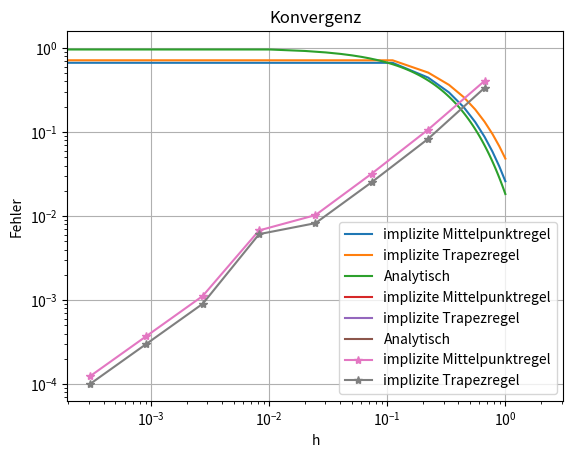

Recreate this plot in Python.
import numpy as np
import matplotlib.pyplot as plt
from scipy.linalg import solve_triangular

# ------------ Implementation des ersten Modells und dessen analyitischer Lösung --------------
def ya1(x):
    return np.exp(-4*x)

def f1(x,y):
    return -4*y

def df1(x,y):
    return -4*np.ones_like(y)

# ------------ Implementation des zweiten Modells und dessen analyitischer Lösung --------------
def ya2(x):
    return - np.sqrt(16 - ((2*(x**3))/3))

def f2(x,y):
    return -x**2/y

def df2(x,y):
    return np.divide(x**2,y**2)

# ------------ Implizites Verfahren für irgendeine Matrix a und vektoren b und c
def implizitesVerfahren(a_,b_,c_,xend,h,y0,f,df):
    x = np.linspace(0,xend,num=int(xend/h))
    y = np.ones_like(x) * y0
    r0 = np.zeros(len(a_))
    # Partielle Ableitung nach r der Verfahrensfunktion
    def dG(r, data, param):
        xk, yk = data
        a_,b_,c_ = param
        a_ = np.pad(a_,((0,1),(0,1)))                                         #damit die Funktion auch für arrays der grösse 1 funktioniert
        r = np.append(r,0)
        c_ = np.append(c_,0)  
        test =  np.dot(df(xk+c_*h,yk+h*(0.5*r)),(h*np.diag(a_))) - np.eye(len(r))                                               #damit die Funktion auch für arrays der grösse 1 funktioniert
        return test[0:-1,0:-1]

    # Verfahrensfunktion G(r) = r-blabla = 0
    def G(r, data, param):
        xk, yk = data
        a_,b_,c_ = param
        a_ = np.pad(a_,((0,1),(0,1)))                                         #damit die Funktion auch für arrays der grösse 1 funktioniert
        r = np.append(r,0)                                                  #damit die Funktion auch für arrays der grösse 1 funktioniert
        return f(xk+c_*h,(yk+h*np.apply_along_axis(np.dot,1,a_,r))[0:-1]) - r[0:-1]
    
    def GaussNewton(data,x0,F,dF,mat,maxIter=100,tol=1e-12,damped=False,delta_min=0.001,maxDampingIter=10):  ##leicht abgewandelte Form des GaussNewton verfahrens aus dem Vorletzten Praktikum
        param = x0.copy()                                   ## copy Start values into param, to not alter anything outside of fct
        for k in range(maxIter):                            ## Iterates for a max of int given in maxIter
            A = dF(param,data,mat)                          ## generates dF matrix with paramters given and x of data
            b = F(param,data,mat)                           ## generates F matrix with paramters given and x and y of data
            q,r = np.linalg.qr(A)                           ## q-r-Deconstruction to get a solvable system
            delta = 1                                       ## sets starting dampening factor to 1
            diter = 0                                       ## resets number of dampening iterations
            s = solve_triangular(r,q.T@b)                   ## solves system to get correction vector s
            if (damped==True):                              ## only applies if dampening is activated
                while (np.linalg.norm(F(param - delta * s)) > np.linalg.norm(F(param)) and (delta > delta_min) and (diter < maxDampingIter)): ##ensures that corrected parameters dont lead to overcorrection and all logical conditions apply (iterations,dampening)
                    delta /= 2                              ## corrects dampening factor
                    diter += 1                              ## increases number of iterations
                param -= delta*s                            ## caclulates dampened correction
            else:
                param -= s                                  ## calculates correction
            return param

    mat = a_,b_,c_
    for i in range(len(x)-1):
        data_ = np.array([x[i],y[i]],dtype=float)
        y[i+1] = y[i] + h * np.dot(GaussNewton(data_,r0,G,dG,mat),b_)

    return x,y
    

# -------------- erstes Modellproblem -----------------------

a = np.array([[0.5]])
b = np.array([1])
c = np.array([0.5])
x_plot1_mittelpunkt,y_plot1_mittelpunkt = implizitesVerfahren(a,b,c,1.,0.1,1.,f1,df1)

a = np.array([[0,0],[0.5,0.5]])
b = np.array([0.5,0.5])
c = np.array([0,1])
x_plot1_trapez,y_plot1_trapez = implizitesVerfahren(a,b,c,1.,0.1,1.,f1,df1)

x_anal = np.linspace(0,1,100)
y_anal = ya1(x_anal)

plt.plot(x_plot1_mittelpunkt,y_plot1_mittelpunkt, label = 'implizite Mittelpunktregel')
plt.plot(x_plot1_trapez,y_plot1_trapez, label = 'implizite Trapezregel')
plt.plot(x_anal,y_anal, label = 'Analytisch')
plt.xlabel('x')
plt.ylabel('y')
plt.legend()
plt.title('Modellproblem 1')
plt.grid()
plt.show()

# -------------- zweites Modellproblem -----------------------

a = np.array([[0.5]])
b = np.array([1])
c = np.array([0.5])
x_plot1_mittelpunkt,y_plot1_mittelpunkt = implizitesVerfahren(a,b,c,2.,0.1,-4.,f2,df2)

a = np.array([[0,0],[0.5,0.5]])
b = np.array([0.5,0.5])
c = np.array([0,1])
x_plot1_trapez,y_plot1_trapez = implizitesVerfahren(a,b,c,2.,0.1,-4.,f2,df2)

x_anal = np.linspace(0,2,100)
y_anal = ya2(x_anal)

plt.plot(x_plot1_mittelpunkt,y_plot1_mittelpunkt, label = 'implizite Mittelpunktregel')
plt.plot(x_plot1_trapez,y_plot1_trapez, label = 'implizite Trapezregel')
plt.plot(x_anal,y_anal, label = 'Analytisch')
plt.xlabel('x')
plt.ylabel('y')
plt.legend()
plt.title('Modellproblem 2')
plt.grid()
plt.show()

# --------------- Konvergenzordnung bestimmen ----------------------
n = 3**np.linspace(1,8,num=8)
hs = 2/n

print(hs)

# für die implizite Mittelpunktregel
a = np.array([[0.5]])
b = np.array([1])
c = np.array([0.5])

errm = []

for h in hs:
    xm,ym = implizitesVerfahren(a,b,c,2.,h,-4.,f2,df2)
    errm.append(np.linalg.norm(ym[-1] - ya2(xm[-1])))

# für die implizite Trapezregel

a = np.array([[0,0],[0.5,0.5]])
b = np.array([0.5,0.5])
c = np.array([0,1])

errt = []

for h in hs:
    xm,ym = implizitesVerfahren(a,b,c,2.,h,-4.,f2,df2)
    errt.append(np.linalg.norm(ym[-1] - ya2(xm[-1])))

plt.loglog(hs,errm,marker='*',label='implizite Mittelpunktregel')
plt.loglog(hs,errt,marker='*',label='implizite Trapezregel')
plt.xlabel('h')
plt.ylabel('Fehler')
plt.legend()
plt.title('Konvergenz')
plt.grid()
plt.show()